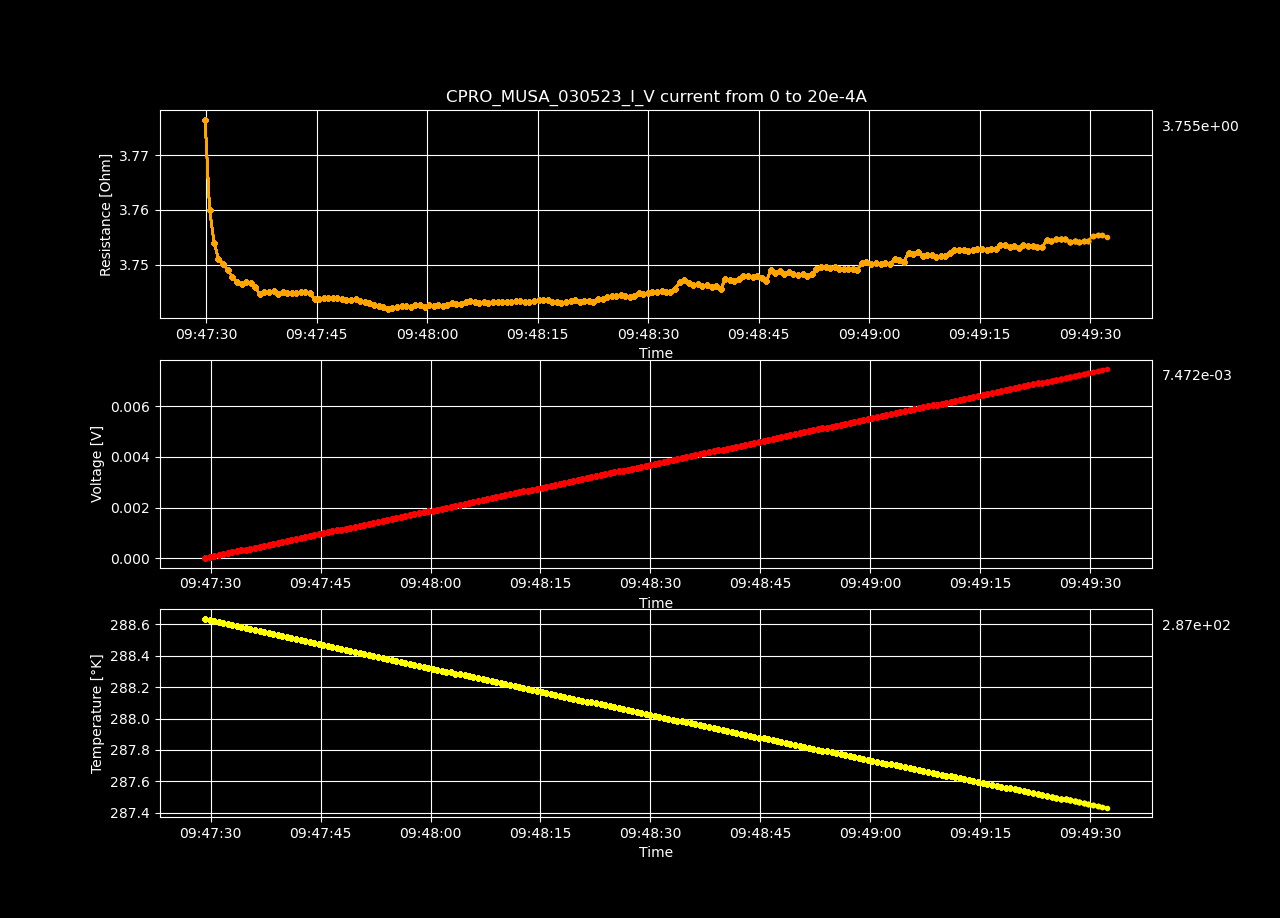

The file beside this chart, header and first rows:
Datetime, Temperature [K], Voltage [V], Resistance [𝛀], Current Source [A], Electric Field [V/cm], Restivity [𝛀 cm], Current Density [A/cm2]
2023-05-03 09:47:29.238711, 288.6, 3.32067324e-07, inf, 0.0, 1.0248991481481483e-05, inf, 0.0
2023-05-03 09:47:29.874713, 288.6, 3.7954922e-05, 3.777, 1.0050251256281408e-05, 0.001171, 2.663, 0.0004398
2023-05-03 09:47:30.486818, 288.6, 7.55792894e-05, 3.76, 2.0100502512562815e-05, 0.002333, 2.652, 0.0008797
2023-05-03 09:47:31.088803, 288.6, 0.0001132, 3.754, 3.0150753768844224e-05, 0.003493, 2.648, 0.00132
2023-05-03 09:47:31.693919, 288.6, 0.0001508, 3.751, 4.020100502512563e-05, 0.004654, 2.645, 0.001759
2023-05-03 09:47:32.322101, 288.6, 0.0001885, 3.75, 5.0251256281407036e-05, 0.005816, 2.645, 0.002199
2023-05-03 09:47:32.955404, 288.6, 0.0002261, 3.749, 6.030150753768845e-05, 0.006977, 2.644, 0.002639
2023-05-03 09:47:33.567782, 288.6, 0.0002637, 3.748, 7.035175879396985e-05, 0.008138, 2.643, 0.003079
2023-05-03 09:47:34.190496, 288.6, 0.0003013, 3.747, 8.040201005025126e-05, 0.009298, 2.642, 0.003519
2023-05-03 09:47:34.817232, 288.6, 0.0003389, 3.746, 9.045226130653267e-05, 0.01046, 2.642, 0.003959
2023-05-03 09:47:35.433936, 288.6, 0.0003766, 3.747, 0.0001005, 0.01162, 2.642, 0.004398
2023-05-03 09:47:36.063413, 288.6, 0.0004142, 3.747, 0.0001106, 0.01278, 2.642, 0.004838
2023-05-03 09:47:36.667470, 288.6, 0.0004518, 3.746, 0.0001206, 0.01394, 2.642, 0.005278
2023-05-03 09:47:37.298601, 288.6, 0.0004892, 3.745, 0.0001307, 0.0151, 2.641, 0.005718
2023-05-03 09:47:37.909702, 288.5, 0.0005269, 3.745, 0.0001407, 0.01626, 2.641, 0.006158
2023-05-03 09:47:38.541812, 288.5, 0.0005646, 3.745, 0.0001508, 0.01743, 2.641, 0.006598
2023-05-03 09:47:39.174271, 288.5, 0.0006022, 3.745, 0.0001608, 0.01859, 2.641, 0.007037
2023-05-03 09:47:39.795812, 288.5, 0.0006398, 3.745, 0.0001709, 0.01975, 2.641, 0.007477
2023-05-03 09:47:40.403454, 288.5, 0.0006775, 3.745, 0.0001809, 0.02091, 2.641, 0.007917
2023-05-03 09:47:41.027556, 288.5, 0.0007151, 3.745, 0.000191, 0.02207, 2.641, 0.008357
2023-05-03 09:47:41.652947, 288.5, 0.0007527, 3.745, 0.000201, 0.02323, 2.641, 0.008797
2023-05-03 09:47:42.270455, 288.5, 0.0007904, 3.745, 0.0002111, 0.02439, 2.641, 0.009237
2023-05-03 09:47:42.876261, 288.5, 0.000828, 3.745, 0.0002211, 0.02556, 2.641, 0.009676
2023-05-03 09:47:43.495432, 288.5, 0.0008657, 3.745, 0.0002312, 0.02672, 2.641, 0.01012
2023-05-03 09:47:44.121764, 288.5, 0.0009033, 3.745, 0.0002412, 0.02788, 2.641, 0.01056
2023-05-03 09:47:44.750626, 288.5, 0.0009406, 3.744, 0.0002513, 0.02903, 2.64, 0.011
2023-05-03 09:47:45.364029, 288.5, 0.0009783, 3.744, 0.0002613, 0.03019, 2.64, 0.01144
2023-05-03 09:47:45.970359, 288.5, 0.001016, 3.744, 0.0002714, 0.03136, 2.64, 0.01188
2023-05-03 09:47:46.581101, 288.5, 0.001054, 3.744, 0.0002814, 0.03252, 2.64, 0.01232
2023-05-03 09:47:47.211224, 288.5, 0.001091, 3.744, 0.0002915, 0.03368, 2.64, 0.01276
2023-05-03 09:47:47.834788, 288.4, 0.001129, 3.744, 0.0003015, 0.03484, 2.64, 0.0132
2023-05-03 09:47:48.453433, 288.4, 0.001166, 3.744, 0.0003116, 0.036, 2.64, 0.01363
2023-05-03 09:47:49.065108, 288.4, 0.001204, 3.744, 0.0003216, 0.03716, 2.64, 0.01407
2023-05-03 09:47:49.696833, 288.4, 0.001242, 3.744, 0.0003317, 0.03832, 2.64, 0.01451
2023-05-03 09:47:50.330986, 288.4, 0.001279, 3.744, 0.0003417, 0.03948, 2.64, 0.01495
2023-05-03 09:47:50.945122, 288.4, 0.001317, 3.743, 0.0003518, 0.04064, 2.64, 0.01539
2023-05-03 09:47:51.562723, 288.4, 0.001354, 3.743, 0.0003618, 0.0418, 2.64, 0.01583
2023-05-03 09:47:52.181595, 288.4, 0.001392, 3.743, 0.0003719, 0.04296, 2.64, 0.01627
2023-05-03 09:47:52.830068, 288.4, 0.001429, 3.743, 0.0003819, 0.04412, 2.639, 0.01671
2023-05-03 09:47:53.452940, 288.4, 0.001467, 3.742, 0.000392, 0.04527, 2.639, 0.01715
2023-05-03 09:47:54.087078, 288.4, 0.001504, 3.742, 0.000402, 0.04643, 2.639, 0.01759
2023-05-03 09:47:54.698852, 288.4, 0.001542, 3.742, 0.0004121, 0.04759, 2.639, 0.01803
2023-05-03 09:47:55.309865, 288.4, 0.00158, 3.742, 0.0004221, 0.04875, 2.639, 0.01847
2023-05-03 09:47:55.936241, 288.4, 0.001617, 3.742, 0.0004322, 0.04991, 2.639, 0.01891
2023-05-03 09:47:56.541280, 288.4, 0.001655, 3.742, 0.0004422, 0.05108, 2.639, 0.01935
2023-05-03 09:47:57.163202, 288.3, 0.001693, 3.742, 0.0004523, 0.05224, 2.639, 0.01979
2023-05-03 09:47:57.779592, 288.3, 0.00173, 3.742, 0.0004623, 0.0534, 2.639, 0.02023
2023-05-03 09:47:58.423613, 288.3, 0.001768, 3.743, 0.0004724, 0.05456, 2.639, 0.02067
2023-05-03 09:47:59.041746, 288.3, 0.001806, 3.743, 0.0004824, 0.05573, 2.639, 0.02111
2023-05-03 09:47:59.657382, 288.3, 0.001843, 3.742, 0.0004925, 0.05688, 2.639, 0.02155
2023-05-03 09:48:00.274612, 288.3, 0.001881, 3.743, 0.0005025, 0.05805, 2.639, 0.02199
2023-05-03 09:48:00.886083, 288.3, 0.001918, 3.743, 0.0005126, 0.05921, 2.639, 0.02243
2023-05-03 09:48:01.516502, 288.3, 0.001956, 3.743, 0.0005226, 0.06037, 2.64, 0.02287
2023-05-03 09:48:02.135005, 288.3, 0.001993, 3.742, 0.0005327, 0.06153, 2.639, 0.02331
2023-05-03 09:48:02.751054, 288.3, 0.002031, 3.743, 0.0005427, 0.06269, 2.639, 0.02375
2023-05-03 09:48:03.385554, 288.3, 0.002069, 3.743, 0.0005528, 0.06386, 2.64, 0.02419
2023-05-03 09:48:03.992653, 288.3, 0.002107, 3.743, 0.0005628, 0.06502, 2.64, 0.02463
2023-05-03 09:48:04.641710, 288.3, 0.002144, 3.743, 0.0005729, 0.06618, 2.64, 0.02507
2023-05-03 09:48:05.246491, 288.3, 0.002182, 3.743, 0.0005829, 0.06734, 2.64, 0.02551
2023-05-03 09:48:05.851590, 288.3, 0.00222, 3.743, 0.000593, 0.06851, 2.64, 0.02595
... 140 more rows
